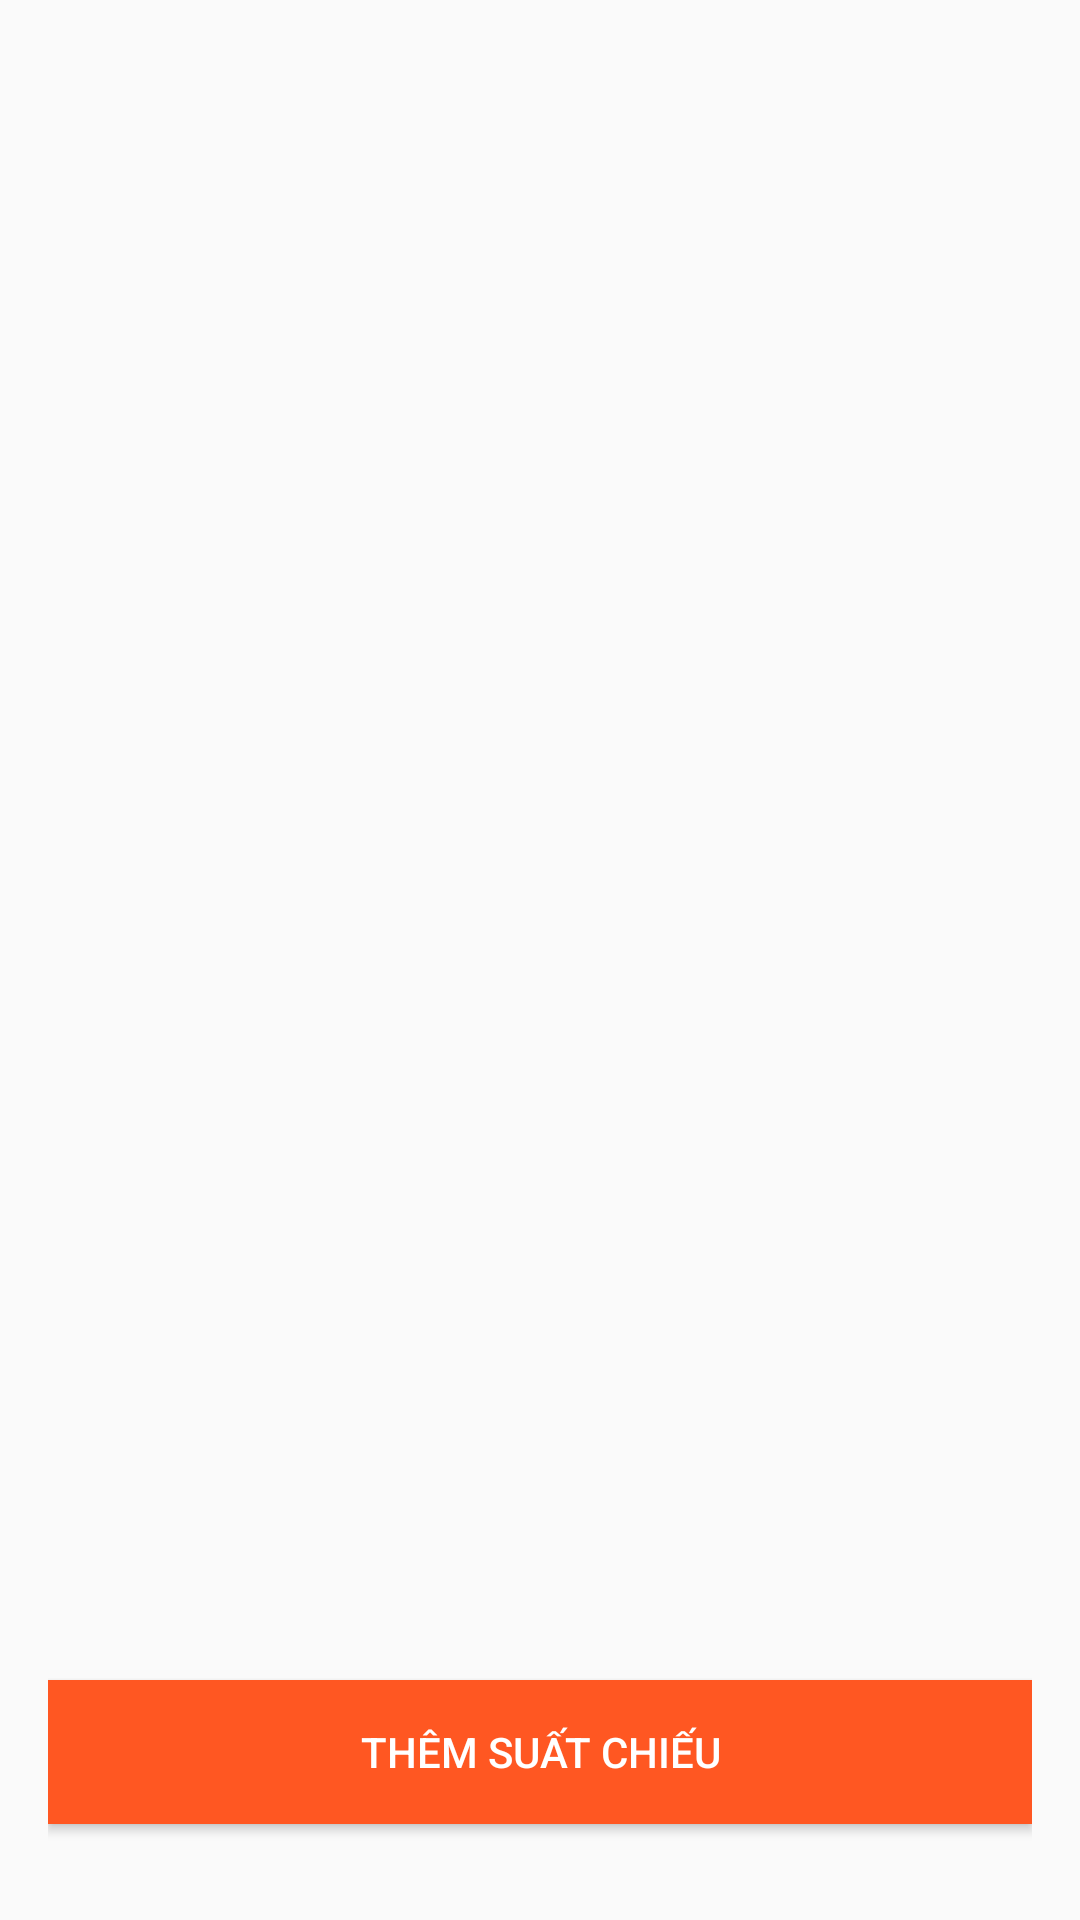

Reconstruct the res/layout file that produces this screen, plus the resources it refers to.
<!-- AndroidManifest.xml: application theme Theme.AppCompat.Light.NoActionBar -->
<!-- res/layout/activity_theater_list.xml -->
<?xml version="1.0" encoding="utf-8"?>
<RelativeLayout xmlns:android="http://schemas.android.com/apk/res/android"
    android:layout_width="match_parent"
    android:layout_height="match_parent"
    android:padding="16dp">

    
    <ImageButton
        android:id="@+id/btnQuaylai"
        android:layout_width="wrap_content"
        android:layout_height="wrap_content"
        android:background="?attr/selectableItemBackgroundBorderless"
        android:src="@drawable/baseline_arrow_back_24"
        android:layout_alignParentTop="true"
        android:layout_alignParentStart="true" />

    
    <androidx.recyclerview.widget.RecyclerView
        android:id="@+id/recyclerViewTheaters"
        android:layout_width="match_parent"
        android:layout_height="0dp"
        android:layout_below="@id/btnQuaylai"
        android:layout_above="@id/buttonAddShow"
        android:layout_marginTop="16dp" />

    
    <Button
        android:id="@+id/buttonAddShow"
        android:layout_width="match_parent"
        android:layout_height="wrap_content"
        android:background="@color/orange"
        android:textColor="@color/white"
        android:layout_alignParentBottom="true"
        android:layout_marginBottom="16dp"
        android:text="Thêm suất chiếu" />
</RelativeLayout>
<!-- resources referenced by this layout -->
<resources>
  <color name="orange">#FF5722</color>
  <color name="white">#FFFFFFFF</color>
</resources>
